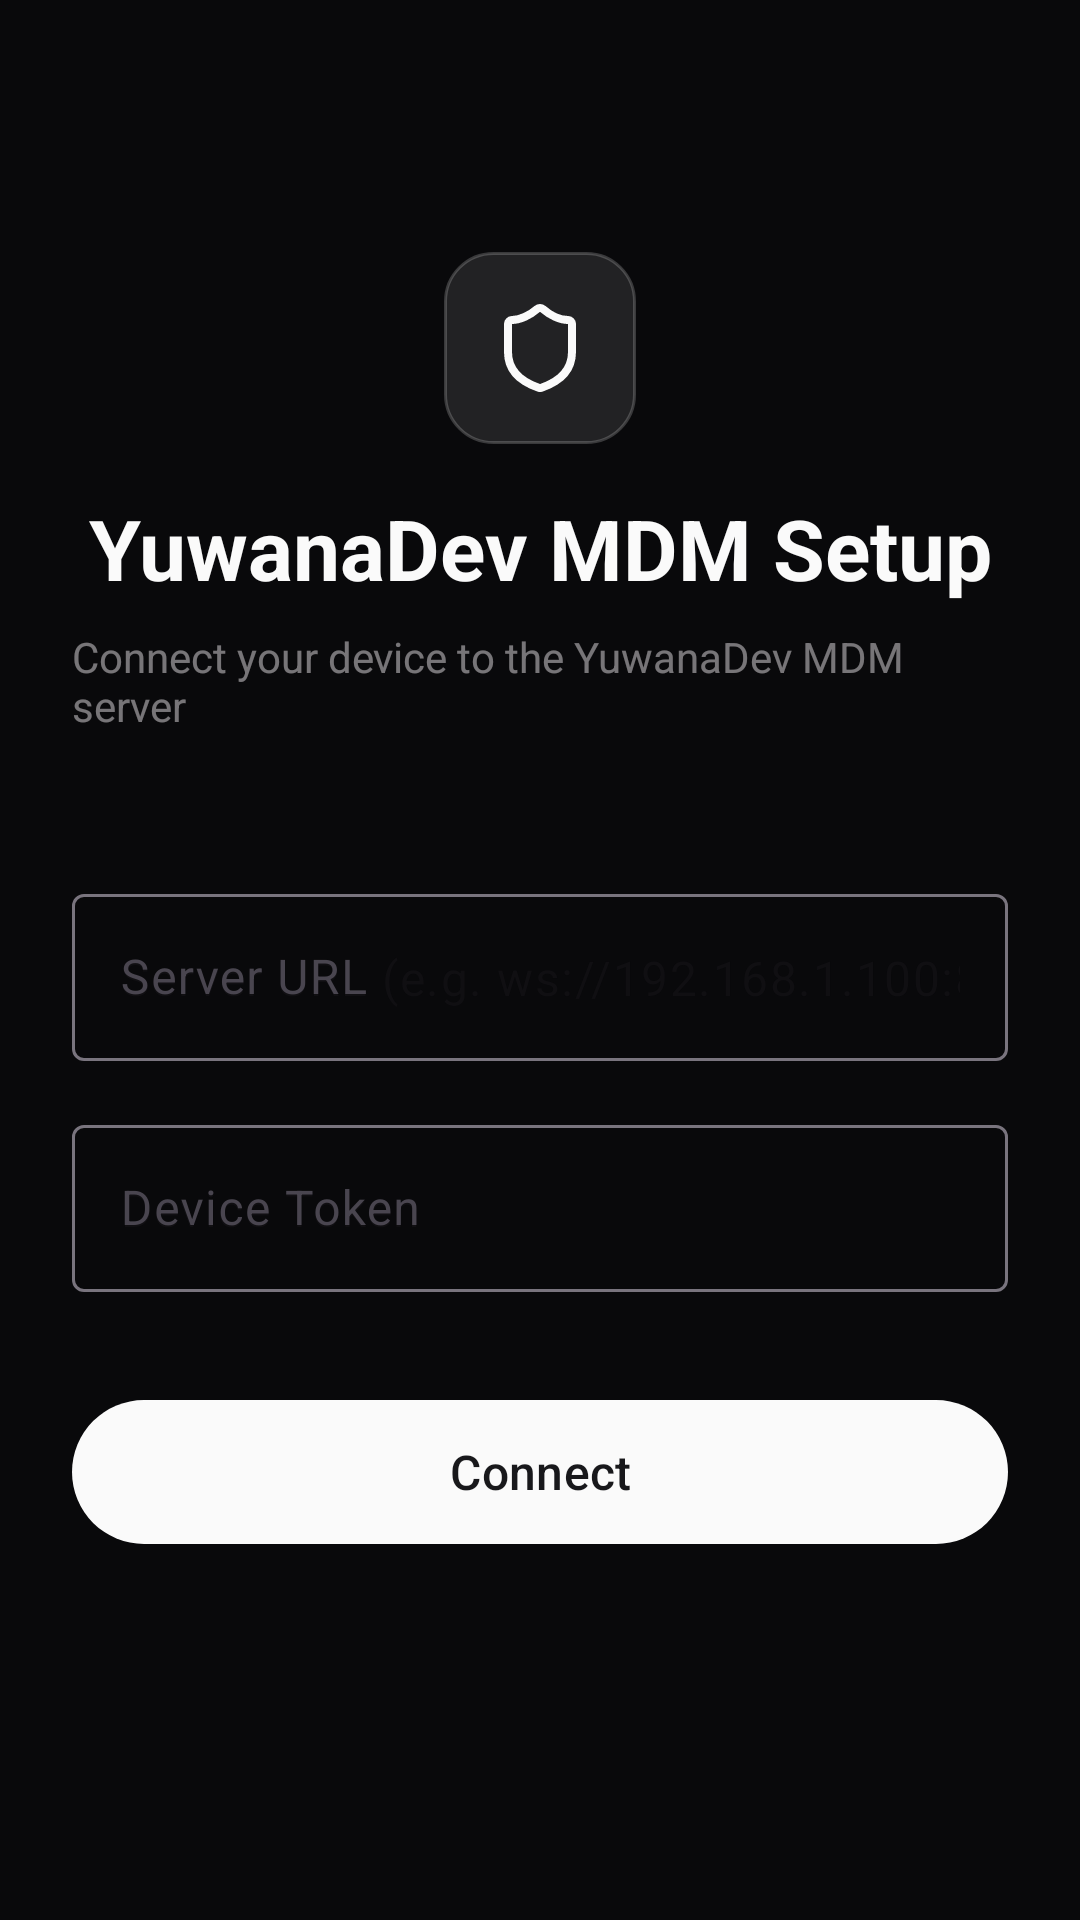

Reconstruct the res/layout file that produces this screen, plus the resources it refers to.
<!-- AndroidManifest.xml: activity theme Theme.MDMAgent -->
<!-- res/layout/activity_setup.xml -->
<?xml version="1.0" encoding="utf-8"?>
<androidx.constraintlayout.widget.ConstraintLayout
    xmlns:android="http://schemas.android.com/apk/res/android"
    xmlns:app="http://schemas.android.com/apk/res-auto"
    android:layout_width="match_parent"
    android:layout_height="match_parent"
    android:background="@color/surface_dark"
    android:padding="24dp">

    
    <LinearLayout
        android:id="@+id/logoContainer"
        android:layout_width="64dp"
        android:layout_height="64dp"
        android:layout_marginTop="60dp"
        android:layout_marginBottom="16dp"
        android:background="@drawable/bg_icon_container"
        android:gravity="center"
        app:layout_constraintEnd_toEndOf="parent"
        app:layout_constraintStart_toStartOf="parent"
        app:layout_constraintTop_toTopOf="parent"
        app:layout_constraintBottom_toTopOf="@id/tvTitle">

        <ImageView
            android:layout_width="32dp"
            android:layout_height="32dp"
            android:src="@drawable/ic_shield"
            app:tint="@color/primary" />
    </LinearLayout>

    <TextView
        android:id="@+id/tvTitle"
        android:layout_width="wrap_content"
        android:layout_height="wrap_content"
        android:text="@string/setup_title"
        android:textColor="@color/on_surface"
        android:textSize="28sp"
        android:textStyle="bold"
        android:layout_marginTop="16dp"
        app:layout_constraintEnd_toEndOf="parent"
        app:layout_constraintStart_toStartOf="parent"
        app:layout_constraintTop_toBottomOf="@id/logoContainer" />

    <TextView
        android:id="@+id/tvSubtitle"
        android:layout_width="wrap_content"
        android:layout_height="wrap_content"
        android:text="Connect your device to the YuwanaDev MDM server"
        android:textColor="#80E6E1E5"
        android:textSize="14sp"
        android:layout_marginTop="8dp"
        app:layout_constraintEnd_toEndOf="parent"
        app:layout_constraintStart_toStartOf="parent"
        app:layout_constraintTop_toBottomOf="@id/tvTitle" />

    
    <com.google.android.material.textfield.TextInputLayout
        android:id="@+id/tilServerUrl"
        style="@style/Widget.Material3.TextInputLayout.OutlinedBox"
        android:layout_width="0dp"
        android:layout_height="wrap_content"
        android:layout_marginTop="48dp"
        android:hint="@string/setup_server_url_label"
        app:layout_constraintEnd_toEndOf="parent"
        app:layout_constraintStart_toStartOf="parent"
        app:layout_constraintTop_toBottomOf="@id/tvSubtitle">

        <com.google.android.material.textfield.TextInputEditText
            android:id="@+id/etServerUrl"
            android:layout_width="match_parent"
            android:layout_height="wrap_content"
            android:hint="@string/setup_server_url_hint"
            android:inputType="textUri"
            android:textColor="@color/on_surface" />

    </com.google.android.material.textfield.TextInputLayout>

    
    <com.google.android.material.textfield.TextInputLayout
        android:id="@+id/tilToken"
        style="@style/Widget.Material3.TextInputLayout.OutlinedBox"
        android:layout_width="0dp"
        android:layout_height="wrap_content"
        android:layout_marginTop="16dp"
        android:hint="@string/setup_token_label"
        app:layout_constraintEnd_toEndOf="parent"
        app:layout_constraintStart_toStartOf="parent"
        app:layout_constraintTop_toBottomOf="@id/tilServerUrl">

        <com.google.android.material.textfield.TextInputEditText
            android:id="@+id/etToken"
            android:layout_width="match_parent"
            android:layout_height="wrap_content"
            android:hint="@string/setup_token_hint"
            android:inputType="textPassword"
            android:textColor="@color/on_surface" />

    </com.google.android.material.textfield.TextInputLayout>

    
    <TextView
        android:id="@+id/tvError"
        android:layout_width="0dp"
        android:layout_height="wrap_content"
        android:layout_marginTop="8dp"
        android:textColor="@color/status_red"
        android:textSize="13sp"
        android:visibility="gone"
        app:layout_constraintEnd_toEndOf="parent"
        app:layout_constraintStart_toStartOf="parent"
        app:layout_constraintTop_toBottomOf="@id/tilToken" />

    
    <com.google.android.material.button.MaterialButton
        android:id="@+id/btnConnect"
        android:layout_width="0dp"
        android:layout_height="56dp"
        android:layout_marginTop="32dp"
        android:text="@string/setup_connect"
        android:textSize="16sp"
        app:layout_constraintEnd_toEndOf="parent"
        app:layout_constraintStart_toStartOf="parent"
        app:layout_constraintTop_toBottomOf="@id/tvError" />

    
    <com.google.android.material.progressindicator.CircularProgressIndicator
        android:id="@+id/progressBar"
        android:layout_width="wrap_content"
        android:layout_height="wrap_content"
        android:indeterminate="true"
        android:visibility="gone"
        app:layout_constraintBottom_toBottomOf="@id/btnConnect"
        app:layout_constraintEnd_toEndOf="@id/btnConnect"
        app:layout_constraintStart_toStartOf="@id/btnConnect"
        app:layout_constraintTop_toTopOf="@id/btnConnect" />

</androidx.constraintlayout.widget.ConstraintLayout>
<!-- resources referenced by this layout -->
<resources>
  <color name="on_surface">#FAFAFA</color>
  <color name="primary">#FAFAFA</color>
  <color name="status_red">#EF4444</color>
  <color name="surface_dark">#09090B</color>
  <!-- drawable bg_icon_container (drawable) -->
  <?xml version="1.0" encoding="utf-8"?>
  <shape xmlns:android="http://schemas.android.com/apk/res/android"
      android:shape="rectangle">
      <solid android:color="#1AFAFAFA" /> 
      <stroke android:width="1dp" android:color="#33FAFAFA" /> 
      <corners android:radius="16dp" /> 
  </shape>
  <!-- drawable ic_shield (drawable) -->
  <vector xmlns:android="http://schemas.android.com/apk/res/android"
      android:width="24dp"
      android:height="24dp"
      android:viewportWidth="24"
      android:viewportHeight="24">
    <path
        android:pathData="M20,13c0,5 -3.5,7.5 -7.66,8.95a1,1 0,0 1,-0.67 -0.01C7.5,20.5 4,18 4,13V6a1,1 0,0 1,1 -1c2,0 4.5,-1.2 6.24,-2.72a1.17,1.17 0,0 1,1.52 0C14.51,3.81 17,5 19,5a1,1 0,0 1,1 1z"
        android:strokeWidth="2"
        android:strokeColor="#FFFFFF"
        android:fillColor="#00000000"
        android:strokeLineCap="round"
        android:strokeLineJoin="round" />
  </vector>
  <string name="setup_connect">Connect</string>
  <string name="setup_server_url_hint">Server URL (e.g. ws://192.168.1.100:8080)</string>
  <string name="setup_server_url_label">Server URL</string>
  <string name="setup_title">YuwanaDev MDM Setup</string>
  <string name="setup_token_hint">Device Token</string>
  <string name="setup_token_label">Device Token</string>
  <style name="Theme.MDMAgent" parent="Theme.Material3.DayNight.NoActionBar">
          <item name="colorPrimary">@color/primary</item>
          <item name="colorPrimaryContainer">@color/primary_container</item>
          <item name="colorOnPrimary">@color/on_primary</item>
          <item name="colorSecondary">@color/secondary</item>
          <item name="android:statusBarColor">@color/surface_dark</item>
          <item name="android:navigationBarColor">@color/surface_dark</item>
      </style>
  <color name="primary_container">#27272A</color>
  <color name="on_primary">#18181B</color>
  <color name="secondary">#27272A</color>
</resources>
